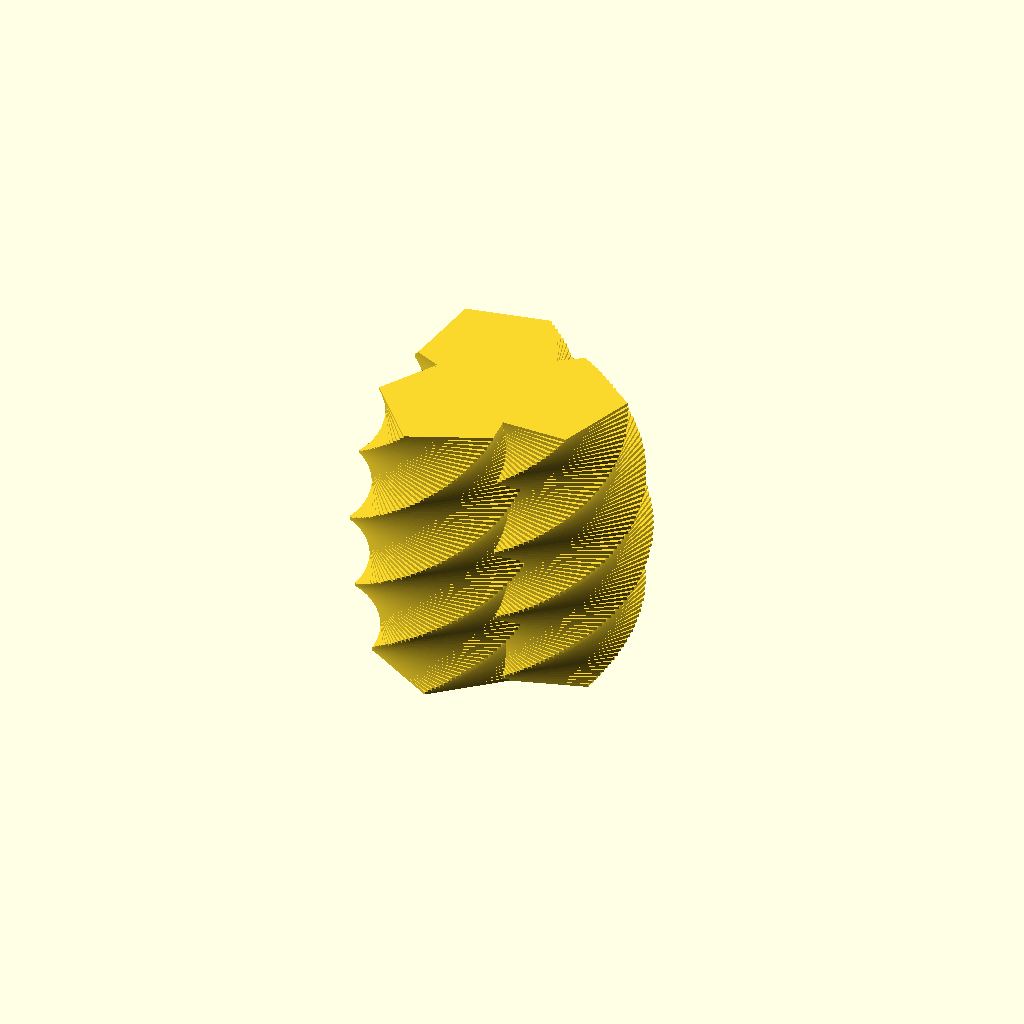
Cell 1: the model at its default parameters.
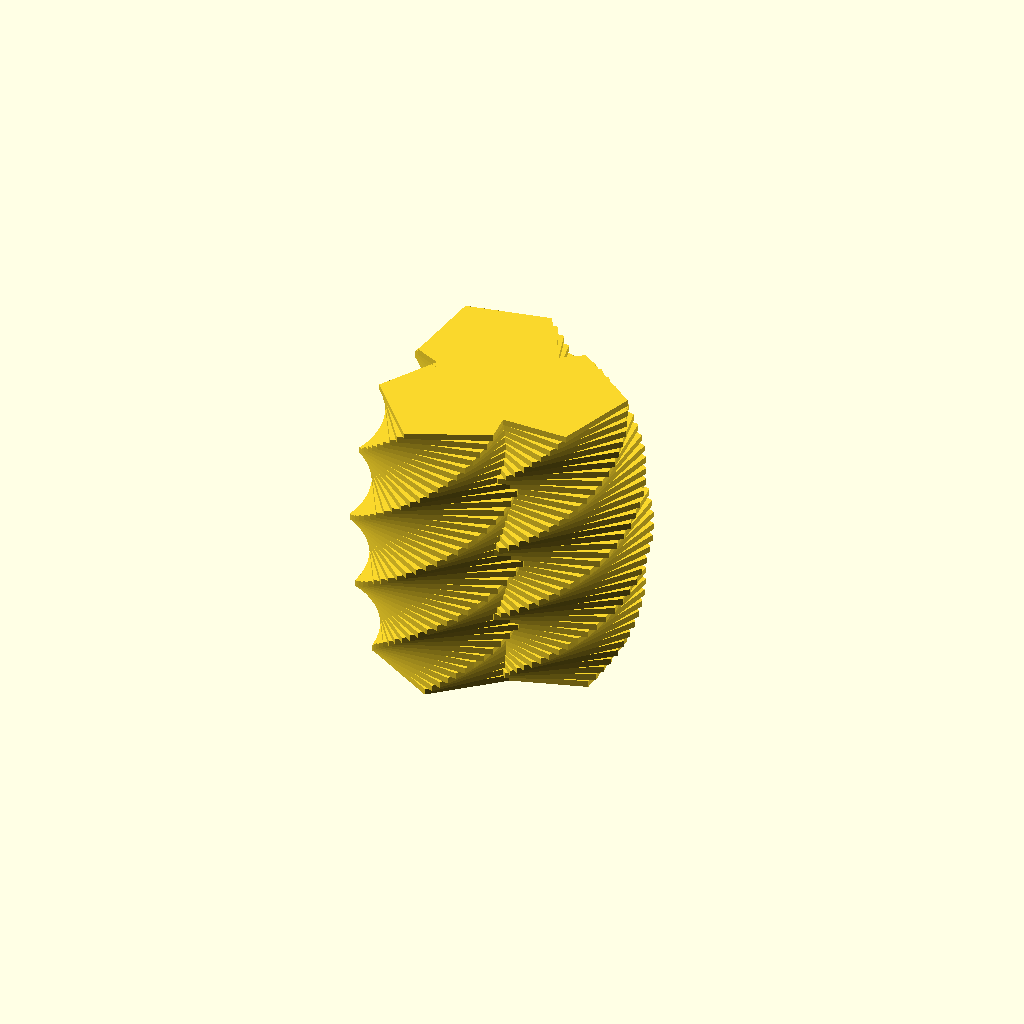
Cell 2: the same model with layer_height = 4.
One fixed orthographic camera (rotation 55°, 0°, 25°; colour scheme Cornfield) for every cell.
OpenSCAD source file examples/shades/turbine.scad:
// Turbine
// Three pentagon blades twisting up the shade. The small size, with 2 mm layers so it renders quickly: print at 0.2 mm.
include <../../turbine/turbine_small.scad>

layer_height = 2;
Parameter table extracted from the source (name, type, default, range or options):
layer_height: number, default 2
